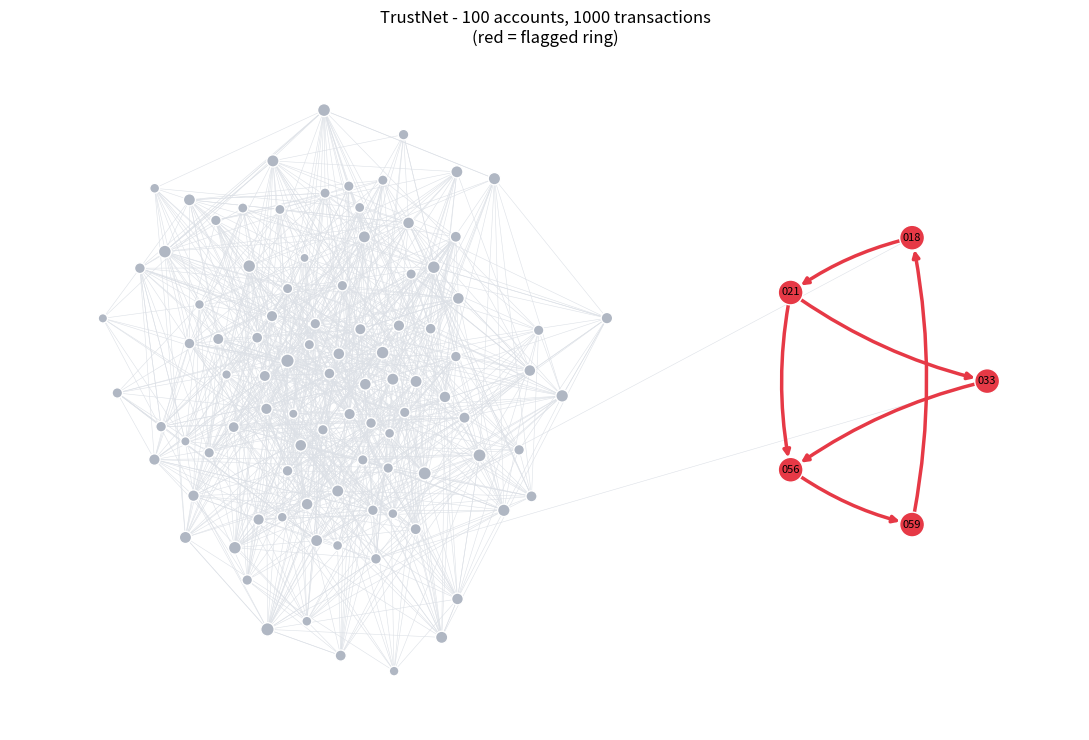

Generate this figure with matplotlib:
"""
TrustNet (scalable version) - works for any number of accounts / transactions.
Change the three settings below, e.g. N_ACCOUNTS=100, N_TX=1000.
"""
import time
import numpy as np
import networkx as nx
import matplotlib
import matplotlib.pyplot as plt

# ======================= SETTINGS =======================
N_ACCOUNTS = 100
N_TX       = 1000
RING_SIZE  = 5
SEED       = 42
# ========================================================
np.set_printoptions(precision=3, suppress=True, linewidth=150)


def minmax(v):
    return (v - v.min()) / (v.max() - v.min() + 1e-12)


# ---------------- Stage 0: data (ring placed at RANDOM accounts) ----------------
def simulate(seed, N=N_ACCOUNTS, T=N_TX, ring_size=RING_SIZE):
    rng = np.random.default_rng(seed)
    perm = rng.permutation(N)
    ring, normal = sorted(perm[:ring_size].tolist()), perm[ring_size:]
    r = ring
    tx = []
    for i in range(ring_size):                                   # ring: big circular transfers
        tx.append((r[i], r[(i + 1) % ring_size], float(rng.uniform(3500, 5500))))
    tx.append((r[1], r[3], float(rng.uniform(3500, 5500))))      # a chord
    tx.append((int(normal[0]), r[0], 300.0))                     # links to the normal world
    tx.append((r[2], int(normal[1]), 250.0))
    while len(tx) < T:                                           # normal: small random transfers
        s, d = rng.choice(normal, size=2, replace=False)
        tx.append((int(s), int(d), float(rng.lognormal(5.3, 0.5))))
    return tx, ring


# ---------------- Stage 4 helper: power iteration (replaces np.linalg.eig) -------
def power_iteration(P, d=0.85, iters=200, tol=1e-10):
    """Dominant eigenvector of the Google matrix G = d*P + (1-d)/n, WITHOUT forming G.
    Cost per step O(nnz) instead of O(n^3) for a full eig."""
    n = P.shape[0]
    x = np.ones(n) / n
    for _ in range(iters):
        x_new = d * (P @ x) + (1 - d) / n * x.sum()
        x_new /= x_new.sum()
        if np.abs(x_new - x).sum() < tol:
            break
        x = x_new
    return x_new


def pipeline(tx, N, ref_size=3):
    # ---- Stage 1: matrix ----
    A = np.zeros((N, N))
    for s, r, amt in tx:
        A[s, r] += amt
    B = (A > 0).astype(float)

    # "heavy" edges = amounts far above the typical amount (robust median + 3 MAD on log scale)
    la = np.log(A[A > 0])
    thr = np.exp(np.median(la) + 3 * 1.4826 * np.median(np.abs(la - np.median(la))))
    H = (A > thr).astype(float)

    # ---- Stage 2: Gram-Schmidt (QR) + projection ----
    out_deg, in_deg = B.sum(1), B.sum(0)
    sent, recv = A.sum(1), A.sum(0)
    avg_amt = (sent + recv) / np.maximum(out_deg + in_deg, 1)
    H3 = np.linalg.matrix_power(H, 3); H4 = H3 @ H; H5 = H4 @ H
    cyc = np.diag(H3) + np.diag(H4) + np.diag(H5)               # heavy-money cycles through node
    heavy_deg = H.sum(0) + H.sum(1)
    X = np.column_stack([np.log1p(sent), np.log1p(recv), np.log1p(avg_amt),
                         out_deg, in_deg, cyc, heavy_deg])
    med = np.median(X, 0)
    mad = np.median(np.abs(X - med), 0)
    mad = np.where(mad == 0, X.std(0) + 1e-9, mad)
    Z = (X - med) / mad
    ref = np.argsort(np.linalg.norm(Z, axis=1))[:ref_size]       # most typical accounts
    Q, _ = np.linalg.qr(Z[ref].T)
    residual = np.linalg.norm(Z - Z @ Q @ Q.T, axis=1)

    # ---- Stage 3: least squares (structure-only predictors) ----
    M = np.array([[1.0, out_deg[s], in_deg[r]] for s, r, _ in tx])
    y = np.array([amt for _, _, amt in tx])
    w, *_ = np.linalg.lstsq(M, y, rcond=None)
    e = y - M @ w
    z = (e - np.median(e)) / (np.median(np.abs(e - np.median(e))) + 1e-9)
    ls, cnt = np.zeros(N), np.zeros(N)
    for (s, r, _), zi in zip(tx, z):
        for a in (s, r):
            ls[a] += max(zi, 0); cnt[a] += 1
    ls = np.divide(ls, cnt, out=np.zeros(N), where=cnt > 0)

    # ---- Stage 4: eigenvector centrality (power iteration) ----
    P = A.T.copy()
    out_sum = A.sum(1)
    for i in range(N):
        P[:, i] = P[:, i] / out_sum[i] if out_sum[i] > 0 else 1.0 / N
    cent = power_iteration(P)

    # ---- Stage 5: risk + ring ----
    risk = 0.30 * minmax(residual) + 0.40 * minmax(ls) + 0.30 * minmax(cent)
    risk /= risk.max()
    # robust outlier cutoff (median + 3 MAD): stays strict however many accounts there are
    med_r = np.median(risk)
    cutoff = med_r + 3 * 1.4826 * np.median(np.abs(risk - med_r))
    cand = [i for i in range(N) if risk[i] > cutoff]
    sub = nx.DiGraph(); sub.add_nodes_from(cand)
    sub.add_edges_from((i, j) for i in cand for j in cand if A[i, j] > 0)
    sccs = [c for c in nx.strongly_connected_components(sub) if len(c) >= 3]
    flagged = sorted(max(sccs, key=lambda c: sum(risk[i] for i in c))) if sccs else []
    return dict(A=A, risk=risk, residual=residual, ls=ls, cent=cent, flagged=flagged)


def score(flagged, ring):
    tp = len(set(flagged) & set(ring)); fp = len(set(flagged) - set(ring))
    return tp / len(ring), (tp / (tp + fp) if tp + fp else 0.0)


if __name__ == "__main__":
    N = N_ACCOUNTS
    names = [f"ACC{i:03d}" for i in range(N)]
    tx, ring = simulate(SEED)
    t0 = time.time(); res = pipeline(tx, N); dt = time.time() - t0
    risk, flagged = res["risk"], res["flagged"]
    print(f"Accounts={N}  Transactions={len(tx)}  runtime={dt:.3f}s")

    print("\nTOP 10 RISKIEST ACCOUNTS")
    print(f"{'Rank':<5}{'Account':<9}{'Risk':>6}{'Proj.dev':>10}{'LS':>8}{'Central.':>10}  Flag")
    for rank, i in enumerate(np.argsort(-risk)[:10], 1):
        print(f"{rank:<5}{names[i]:<9}{risk[i]:>6.2f}{res['residual'][i]:>10.2f}"
              f"{res['ls'][i]:>8.2f}{res['cent'][i]:>10.4f}  {'FRAUD RING' if i in flagged else ''}")
    rec, prec = score(flagged, ring)
    print(f"\nFlagged: {[names[i] for i in flagged]}\nPlanted: {[names[i] for i in ring]}")
    print(f"Recall={rec:.0%}  Precision={prec:.0%}")

    ok = 0; runs = 50
    for s in range(runs):
        t_, r_ = simulate(s); a, b = score(pipeline(t_, N)["flagged"], r_)
        ok += (a == 1 and b == 1)
    print(f"\nRobustness: ring found perfectly in {ok}/{runs} random datasets")

    # ---- graph: only draw ring + top-risk accounts clearly, rest small/faint ----
    Gx = nx.DiGraph(); Gx.add_nodes_from(range(N))
    for s, r, amt in tx:
        Gx.add_edge(s, r, weight=Gx[s][r]["weight"] + amt if Gx.has_edge(s, r) else amt)
    others = [i for i in range(N) if i not in flagged]
    pos = nx.spring_layout(Gx.subgraph(others), seed=1, k=0.35, iterations=100)
    pos = {k: np.array(v) * 1.5 + np.array([-0.6, 0]) for k, v in pos.items()}
    if flagged:
        pos.update(nx.circular_layout(Gx.subgraph(flagged), scale=0.6, center=(2.4, 0)))
    col = ["#e63946" if i in flagged else "#b0b7c3" for i in range(N)]
    siz = [320 if i in flagged else 40 + 150 * risk[i] for i in range(N)]
    heavy = [(s, r) for s, r in Gx.edges() if s in flagged and r in flagged]
    light = [e for e in Gx.edges() if e not in heavy]
    plt.figure(figsize=(11, 7.5))
    nx.draw_networkx_edges(Gx, pos, edgelist=light, edge_color="#dde1e7", width=0.4, arrows=False)
    nx.draw_networkx_edges(Gx, pos, edgelist=heavy, edge_color="#e63946", width=2.5, node_size=siz,
                           connectionstyle="arc3,rad=0.1", min_source_margin=8, min_target_margin=8)
    nx.draw_networkx_nodes(Gx, pos, node_color=col, node_size=siz, edgecolors="white")
    nx.draw_networkx_labels(Gx, pos, labels={i: names[i][-3:] for i in flagged}, font_size=8)
    plt.title(f"TrustNet - {N} accounts, {len(tx)} transactions\n(red = flagged ring)")
    plt.axis("off"); plt.tight_layout()
    plt.savefig("trustnet_scalable_graph.png", dpi=180)
    print("Saved trustnet_scalable_graph.png")
    if matplotlib.get_backend().lower() != "agg":
        plt.show()
